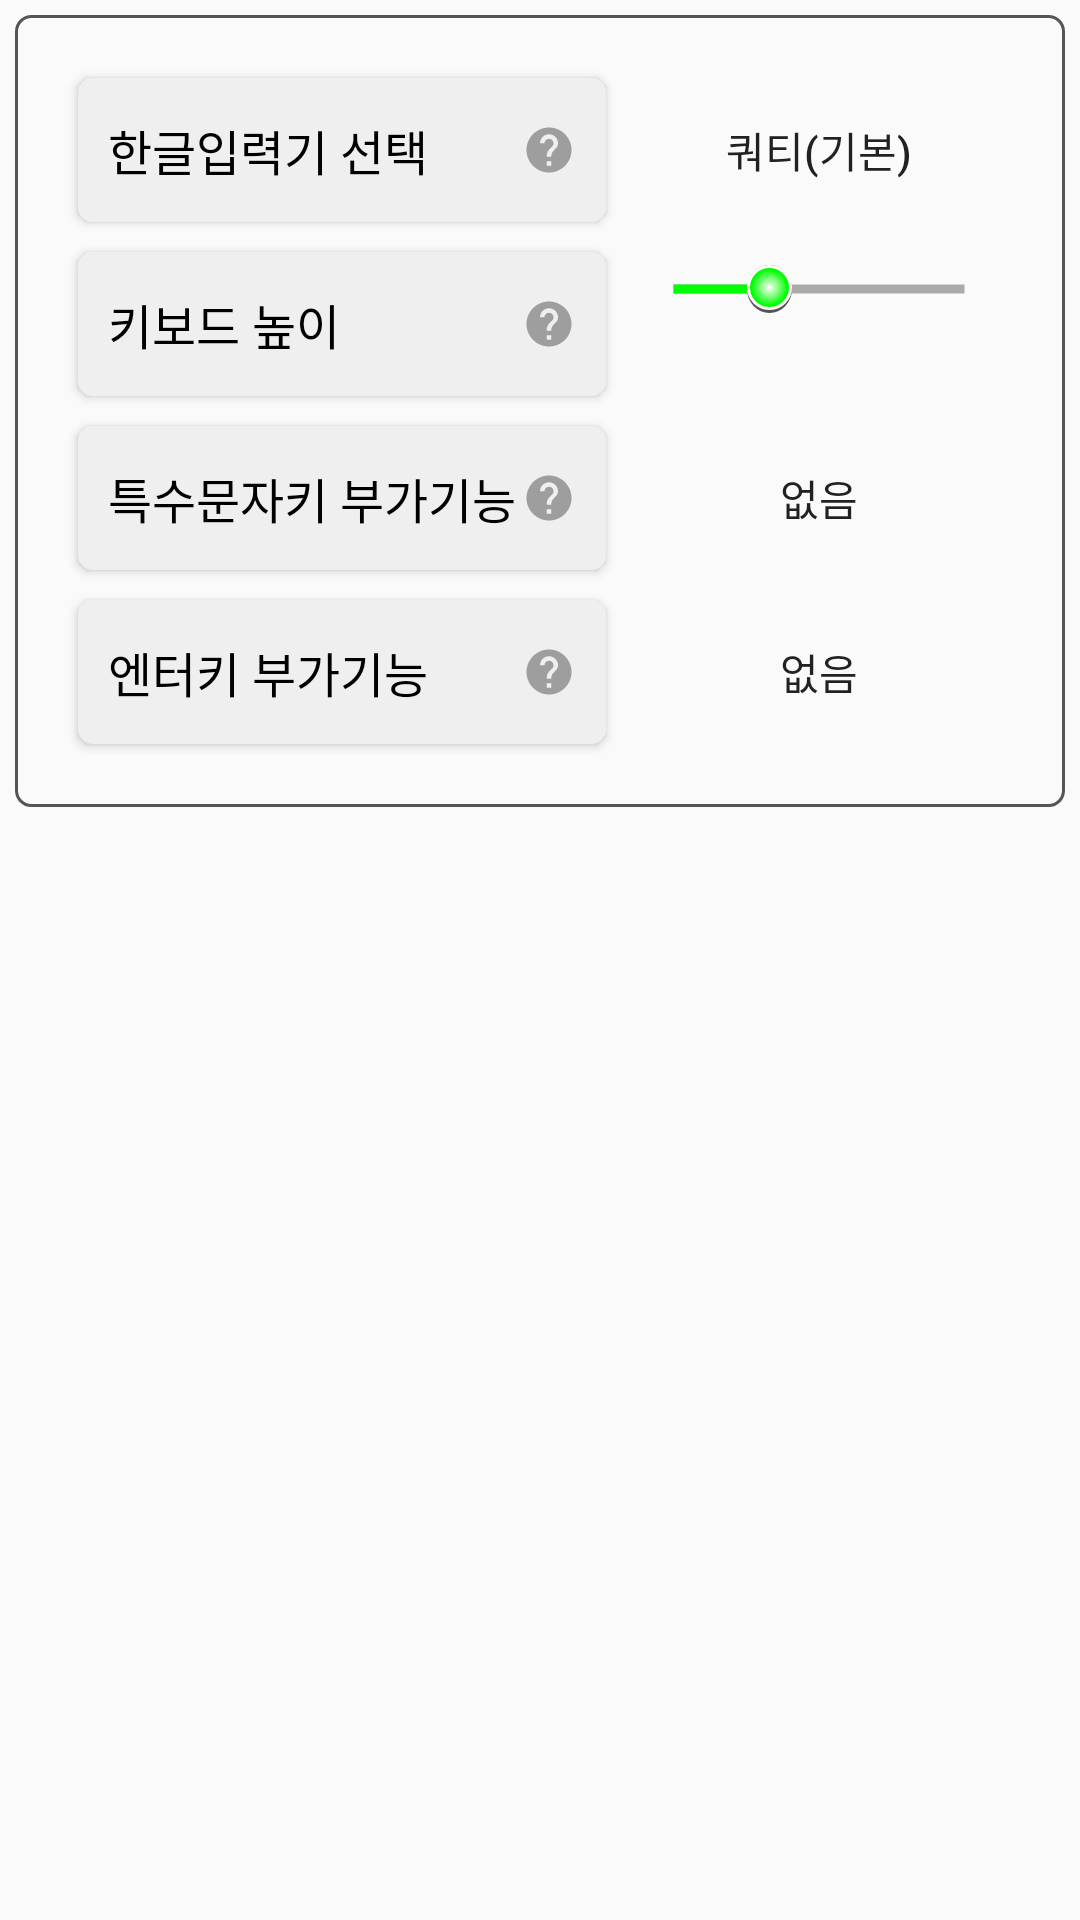

Produce the Android XML layout that renders to this screen, including the resource entries it uses.
<!-- AndroidManifest.xml: application theme AppTheme -->
<!-- res/layout/setting_main_tab1.xml -->
<?xml version="1.0" encoding="utf-8"?>
<androidx.constraintlayout.widget.ConstraintLayout xmlns:android="http://schemas.android.com/apk/res/android"
    xmlns:app="http://schemas.android.com/apk/res-auto"
    android:layout_width="match_parent"
    android:layout_height="match_parent">

    <ScrollView
        android:id="@+id/setting_main_tab1_scrollView"
        android:layout_width="match_parent"
        android:layout_height="0dp"
        android:layout_margin="5dp"
        android:background="@drawable/main_activity_background"
        android:fadeScrollbars="false"
        android:padding="1dp"
        android:scrollbarAlwaysDrawVerticalTrack="true"
        android:scrollbarFadeDuration="0"
        android:scrollbarSize="6dp"
        app:layout_constraintEnd_toEndOf="parent"
        app:layout_constraintStart_toStartOf="parent"
        app:layout_constraintTop_toTopOf="parent">

        <LinearLayout
            android:layout_width="match_parent"
            android:layout_height="wrap_content"
            android:layout_margin="15dp"
            android:orientation="vertical">

            <LinearLayout
                android:layout_width="match_parent"
                android:layout_height="0dp"
                android:layout_weight="1"
                android:orientation="horizontal">

                <Button
                    android:id="@+id/tv_inputMethodKR"
                    android:layout_width="0dp"
                    android:layout_height="match_parent"
                    android:layout_margin="5dp"
                    android:layout_weight="1"
                    android:background="@drawable/button2"
                    android:gravity="center_vertical"
                    android:padding="10dp"
                    android:text="한글입력기 선택"
                    android:textAllCaps="false"
                    android:textColor="#000000"
                    android:textIsSelectable="false"
                    android:textSize="16sp"
                    app:drawableEndCompat="@drawable/ic_baseline_help"
                    app:drawableRightCompat="@drawable/ic_baseline_help" />

                <Button
                    android:id="@+id/setting_inputMethodKR"
                    android:layout_width="0dp"
                    android:layout_height="match_parent"
                    android:layout_weight="0.75"
                    android:background="@color/transparent"
                    android:gravity="center"
                    android:text="쿼티(기본)"
                    android:textSize="14sp" />
            </LinearLayout>

            <LinearLayout
                android:layout_width="match_parent"
                android:layout_height="0dp"
                android:layout_weight="1"
                android:orientation="horizontal">

                <Button
                    android:id="@+id/tv_keyboard_height"
                    android:layout_width="0dp"
                    android:layout_height="match_parent"
                    android:layout_margin="5dp"
                    android:layout_weight="1"
                    android:background="@drawable/button2"
                    android:gravity="center_vertical"
                    android:padding="10dp"
                    android:text="키보드 높이"
                    android:textAllCaps="false"
                    android:textColor="#000000"
                    android:textIsSelectable="false"
                    android:textSize="16sp"
                    app:drawableEndCompat="@drawable/ic_baseline_help"
                    app:drawableRightCompat="@drawable/ic_baseline_help" />

                <LinearLayout
                    android:layout_width="0dp"
                    android:layout_height="match_parent"
                    android:layout_weight=".75"
                    android:orientation="vertical">

                    <SeekBar
                        android:id="@+id/setting_keyboard_height"
                        android:layout_width="match_parent"
                        android:layout_height="0dp"
                        android:layout_weight="1.5"
                        android:max="75"
                        android:progress="25"
                        android:progressDrawable="@drawable/view_seekbar_track"
                        android:thumb="@drawable/view_switch_thumb" />

                    <TextView
                        android:id="@+id/tv_keyboard_height_progress"
                        android:layout_width="match_parent"
                        android:layout_height="0dp"
                        android:layout_weight="1"
                        android:gravity="center_horizontal"
                        android:padding="3dp"
                        android:text=""
                        android:textAllCaps="false"
                        android:textColor="#000000"
                        android:textIsSelectable="false"
                        android:textSize="12sp" />
                </LinearLayout>
            </LinearLayout>

            <LinearLayout
                android:layout_width="match_parent"
                android:layout_height="0dp"
                android:layout_weight="1"
                android:orientation="horizontal">

                <Button
                    android:id="@+id/tv_specialkeyAddon"
                    android:layout_width="0dp"
                    android:layout_height="match_parent"
                    android:layout_margin="5dp"
                    android:layout_weight="1"
                    android:textSize="16sp"
                    android:background="@drawable/button2"
                    android:gravity="center_vertical"
                    android:padding="10dp"
                    android:text="특수문자키 부가기능"
                    android:textAllCaps="false"
                    android:textColor="#000000"
                    android:textIsSelectable="false"
                    app:drawableEndCompat="@drawable/ic_baseline_help"
                    app:drawableRightCompat="@drawable/ic_baseline_help" />

                <Button
                    android:id="@+id/setting_specialkeyAddon"
                    android:layout_width="0dp"
                    android:layout_height="match_parent"
                    android:layout_weight="0.75"
                    android:background="@color/transparent"
                    android:gravity="center"
                    android:text="없음"
                    android:textSize="14sp" />
            </LinearLayout>

            <LinearLayout
                android:layout_width="match_parent"
                android:layout_height="0dp"
                android:layout_weight="1"
                android:orientation="horizontal">

                <Button
                    android:id="@+id/tv_enterkeyAddon"
                    android:layout_width="0dp"
                    android:layout_height="match_parent"
                    android:layout_margin="5dp"
                    android:layout_weight="1"
                    android:background="@drawable/button2"
                    android:gravity="center_vertical"
                    android:padding="10dp"
                    android:text="엔터키 부가기능"
                    android:textAllCaps="false"
                    android:textColor="#000000"
                    android:textIsSelectable="false"
                    android:textSize="16sp"
                    app:drawableEndCompat="@drawable/ic_baseline_help"
                    app:drawableRightCompat="@drawable/ic_baseline_help" />

                <Button
                    android:id="@+id/setting_enterkeyAddon"
                    android:layout_width="0dp"
                    android:layout_height="match_parent"
                    android:layout_weight="0.75"
                    android:background="@color/transparent"
                    android:gravity="center"
                    android:text="없음"
                    android:textSize="14sp" />
            </LinearLayout>
        </LinearLayout>

    </ScrollView>
</androidx.constraintlayout.widget.ConstraintLayout>
<!-- resources referenced by this layout -->
<resources>
  <color name="transparent">#00FFFFFF</color>
  <!-- drawable button2 (drawable) -->
  <?xml version="1.0" encoding="utf-8"?>
  <selector xmlns:android="http://schemas.android.com/apk/res/android">
      <item android:state_pressed="false">
      <shape android:shape = "rectangle" >
          <solid android:color = "#EFEFEF" />
          <corners android:radius = "5dp" />
      </shape>
      </item>
      <item android:state_pressed="true">
          <shape android:shape = "rectangle" >
              <solid android:color = "#CFCFCF" />
              <corners android:radius = "5dp" />
          </shape>
      </item>
  </selector>
  <!-- drawable ic_baseline_help (drawable) -->
  <vector android:height="18dp" android:tint="#4B4B4B"
      android:viewportHeight="24" android:viewportWidth="24"
      android:width="18dp" xmlns:android="http://schemas.android.com/apk/res/android"
      android:alpha="0.5">
      <path android:fillColor="@android:color/white" android:pathData="M12,2C6.48,2 2,6.48 2,12s4.48,10 10,10 10,-4.48 10,-10S17.52,2 12,2zM13,19h-2v-2h2v2zM15.07,11.25l-0.9,0.92C13.45,12.9 13,13.5 13,15h-2v-0.5c0,-1.1 0.45,-2.1 1.17,-2.83l1.24,-1.26c0.37,-0.36 0.59,-0.86 0.59,-1.41 0,-1.1 -0.9,-2 -2,-2s-2,0.9 -2,2L8,9c0,-2.21 1.79,-4 4,-4s4,1.79 4,4c0,0.88 -0.36,1.68 -0.93,2.25z"/>
  </vector>
  <!-- drawable main_activity_background (drawable) -->
  <?xml version="1.0" encoding="utf-8"?>
  <shape xmlns:android="http://schemas.android.com/apk/res/android"
      android:shape = "rectangle" >
  
      <stroke
          android:color="@color/grey"
          android:width="1dp"/>
      <corners
          android:radius="5dp" />
  </shape>
  <!-- drawable view_seekbar_track (drawable) -->
  <?xml version="1.0" encoding="utf-8"?>
  <layer-list xmlns:android="http://schemas.android.com/apk/res/android">
      
      <item android:id="@android:id/background">
          <shape android:shape="line">
              <stroke android:width="3dp" android:color="@color/lightgrey" />
          </shape>
      </item>
  
      
      <item android:id="@android:id/secondaryProgress">
          <clip>
              <shape android:shape="line">
                  <stroke android:width="3dp" android:color="#B2CCFF" />
              </shape>
          </clip>
      </item>
  
      
      <item android:id="@android:id/progress" >
          <clip>
              <shape android:shape="line">
                  <stroke android:width="3dp" android:color="@color/green" />
              </shape>
          </clip>
      </item>
  
  </layer-list>
  <!-- drawable view_switch_thumb (drawable) -->
  <?xml version="1.0" encoding="utf-8"?>
  <inset xmlns:android="http://schemas.android.com/apk/res/android"
      android:inset="3dp">
      <layer-list>
          <item>
              <shape android:shape="oval">
                  <solid android:color="@color/grey" />
              </shape>
          </item>
          <item android:bottom="1dp">
              <shape android:shape="oval">
  
                  <gradient
                      android:endColor="@color/green"
                      android:gradientRadius="6dp"
                      android:startColor="@color/white"
                      android:type="radial" />
  
                  <size
                      android:width="15dp"
                      android:height="15dp" />
  
                  <stroke
                      android:width="1dp"
                      android:color="@color/white" />
              </shape>
          </item>
      </layer-list>
  </inset>
  <style name="AppTheme" parent="Theme.AppCompat.Light.NoActionBar">
          
          <item name="android:textColorSecondary">@color/white</item>
      </style>
  <color name="grey">#555555</color>
  <color name="lightgrey">#AAAAAA</color>
  <color name="green">#00FF00</color>
  <color name="white">#FFFFFF</color>
</resources>
